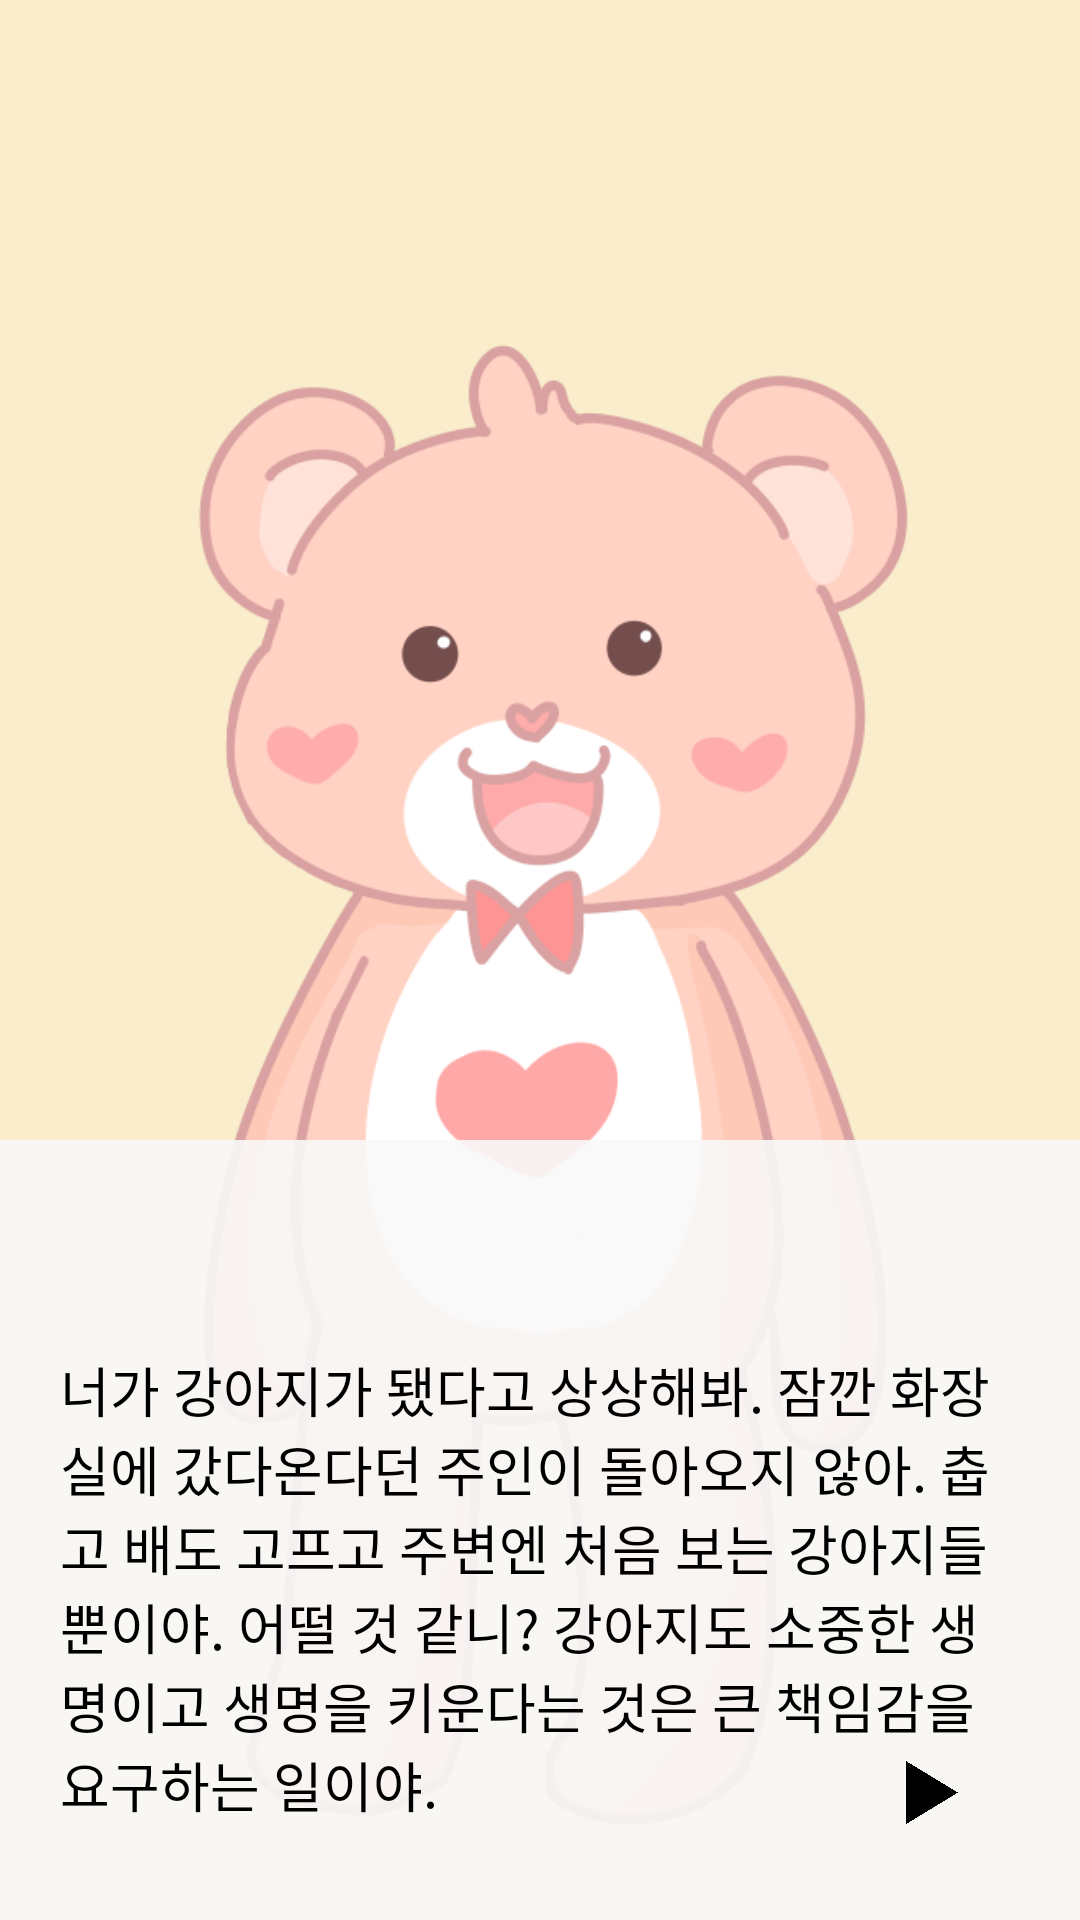

Produce the Android XML layout that renders to this screen, including the resource entries it uses.
<!-- AndroidManifest.xml: application theme Theme.Intothe -->
<!-- res/layout/social_scale_4.xml -->
<?xml version="1.0" encoding="utf-8"?>
<LinearLayout xmlns:android="http://schemas.android.com/apk/res/android"
    android:layout_width="match_parent"
    android:layout_height="match_parent"
    xmlns:app="http://schemas.android.com/apk/res-auto"
    android:orientation="vertical"
    android:background="#F9EDCB">

    <FrameLayout
        android:layout_width="match_parent"
        android:layout_height="match_parent">

        <ImageView
            android:id="@+id/gom"
            android:layout_width="wrap_content"
            android:layout_height="wrap_content"
            android:layout_marginTop="80dp"
            app:srcCompat="@drawable/gom_front"/>

        <ImageView
            android:id="@+id/imageView3"
            android:layout_width="match_parent"
            android:layout_height="260dp"
            android:layout_gravity="bottom"
            app:srcCompat="@drawable/talkbox" />

        <TextView
            android:id="@+id/tvFeedback"
            android:layout_width="match_parent"
            android:layout_height="wrap_content"
            android:layout_marginTop="450dp"
            android:layout_marginLeft="20dp"
            android:layout_marginRight="20dp"
            android:textColor="@color/black"
            android:textSize="18dp"
            android:fontFamily="@font/spoqahansansneo_medium"
            android:text="너가 강아지가 됐다고 상상해봐. 잠깐 화장실에 갔다온다던 주인이 돌아오지 않아. 춥고 배도 고프고 주변엔 처음 보는 강아지들뿐이야. 어떨 것 같니? 강아지도 소중한 생명이고 생명을 키운다는 것은 큰 책임감을 요구하는 일이야."/>

        <Button
            android:id="@+id/next"
            android:layout_width="20dp"
            android:layout_height="25dp"
            android:layout_gravity="bottom"
            android:layout_marginBottom="30dp"
            android:layout_marginLeft="300dp"
            android:background="@drawable/noun_triangle"/>
    </FrameLayout>

</LinearLayout>
<!-- resources referenced by this layout -->
<resources>
  <!-- drawable gom_front: png bitmap (drawable-v24, 74365 bytes) -->
  <!-- drawable noun_triangle: png bitmap (drawable, 5228 bytes) -->
  <!-- drawable talkbox (drawable) -->
  <?xml version="1.0" encoding="utf-8"?>
  <shape xmlns:android="http://schemas.android.com/apk/res/android">
      <solid android:color="#E6F9F9F9"/>
  </shape>
  <style name="Theme.Intothe" parent="Base.Theme.AppCompat.Light.DarkActionBar">
          
          <item name="colorPrimary">@color/purple_500</item>
          <item name="colorPrimaryVariant">@color/purple_700</item>
          <item name="colorOnPrimary">@color/white</item>
          
          <item name="colorSecondary">@color/teal_200</item>
          <item name="colorSecondaryVariant">@color/teal_700</item>
          <item name="colorOnSecondary">@color/black</item>
          
          <item name="android:statusBarColor" tools:targetApi="l">?attr/colorPrimaryVariant</item>
          <item name="windowNoTitle">true</item>
          
      </style>
  <!-- not gathered from this repository: default colours our renderer supplied (Android Studio template values) -->
  <color name="purple_500">#FF6200EE</color>
  <color name="purple_700">#FF3700B3</color>
  <color name="teal_200">#FF03DAC5</color>
  <color name="teal_700">#FF018786</color>
  <color name="black">#FF000000</color>
  <color name="white">#FFFFFFFF</color>
</resources>
